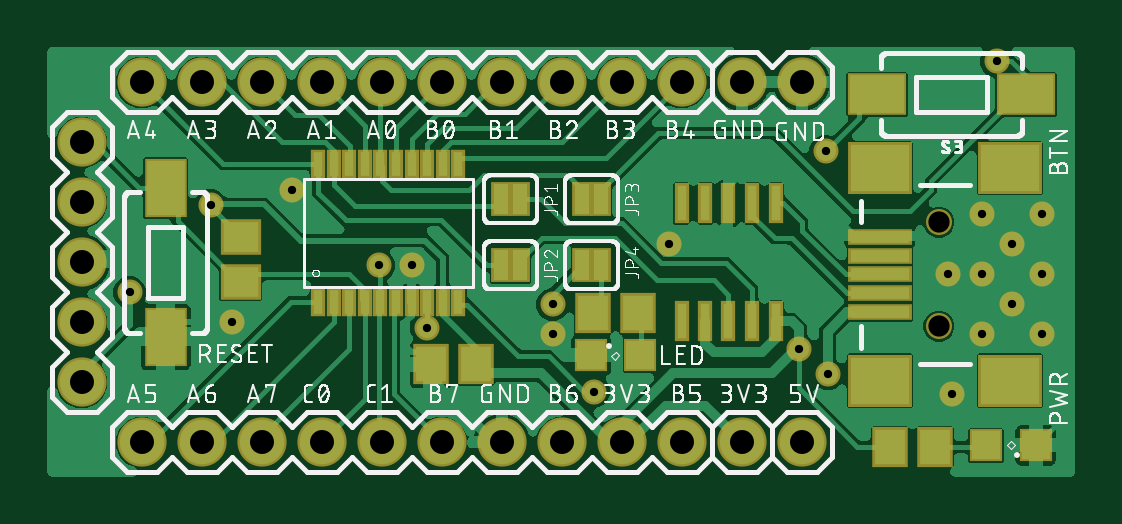
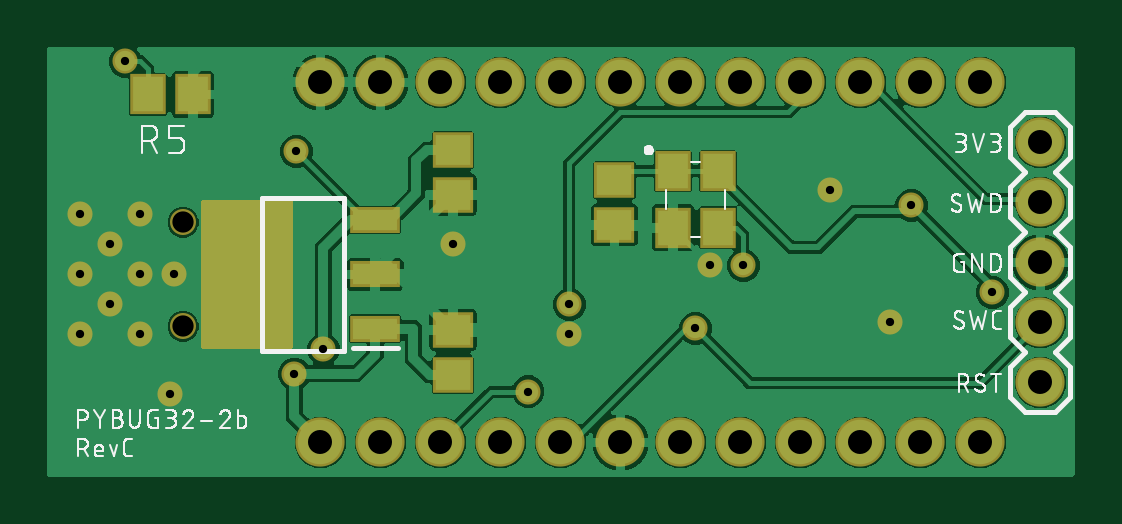
Circuit board: 9 layer files. Board 43.5 x 18.2 mm.
- bottom_copper: copper_bottom.gbr (76240 bytes)
- top_copper: copper_top.gbr (116558 bytes)
- drill: drill_1_16.xln (847 bytes)
- bottom_silk: silkscreen_bottom.gbr (45168 bytes)
- top_silk: silkscreen_top.gbr (127392 bytes)
- bottom_mask: soldermask_bottom.gbr (3457 bytes)
- top_mask: soldermask_top.gbr (2754 bytes)
- paste: solderpaste_bottom.gbr (579 bytes)
- paste: solderpaste_top.gbr (1582 bytes)

=== bottom_copper: copper_bottom.gbr (76240 bytes, source omitted) ===
=== top_copper: copper_top.gbr (116558 bytes, source omitted) ===
=== drill: drill_1_16.xln ===
M48
;GenerationSoftware,Autodesk,EAGLE,9.6.1*%
;CreationDate,2024-09-13T14:26:20Z*%
FMAT,2
ICI,OFF
METRIC,TZ,000.000
T3C0.350
T2C0.900
T1C1.016
%
G90
M71
T1
X1651Y9271
X1651Y6731
X1651Y4191
X4191Y16891
X6731Y16891
X9271Y16891
X14351Y16891
X11811Y16891
X16891Y16891
X19431Y16891
X21971Y16891
X24511Y16891
X27051Y16891
X27051Y1651
X24511Y1651
X21971Y1651
X19431Y1651
X16891Y1651
X14351Y1651
X9271Y1651
X6731Y1651
X1651Y11811
X4191Y1651
X29591Y1651
X32131Y1651
X29591Y16891
X32131Y16891
X1651Y14351
X11811Y1651
T2
X37941Y6563
X37941Y10963
T3
X38322Y8763
X26511Y10033
X8001Y6731
X15621Y9144
X21600Y6223
X39751Y8763
X39751Y11303
X42291Y8763
X42291Y11303
X42291Y6223
X41021Y7493
X39751Y6223
X38481Y3683
X10541Y12319
X16256Y6477
X33229Y4553
X7112Y11684
X32004Y5588
X3683Y8001
X33147Y13970
X14224Y9144
X23330Y3802
X40386Y17780
X41021Y10033
X21590Y7493
M30
=== bottom_silk: silkscreen_bottom.gbr (45168 bytes, source omitted) ===
=== top_silk: silkscreen_top.gbr (127392 bytes, source omitted) ===
=== bottom_mask: soldermask_bottom.gbr ===
G04 EAGLE Gerber RS-274X export*
G75*
%MOMM*%
%FSLAX34Y34*%
%LPD*%
%INSoldermask Bottom*%
%IPPOS*%
%AMOC8*
5,1,8,0,0,1.08239X$1,22.5*%
G01*
%ADD10C,1.103200*%
%ADD11R,2.103200X1.103200*%
%ADD12R,2.103200X3.403200*%
%ADD13R,1.703200X1.503200*%
%ADD14C,2.082800*%
%ADD15R,1.503200X1.703200*%
%ADD16C,1.061200*%

G36*
X370898Y56143D02*
X370898Y56143D01*
X370956Y56141D01*
X371038Y56163D01*
X371122Y56175D01*
X371175Y56199D01*
X371231Y56213D01*
X371304Y56256D01*
X371381Y56291D01*
X371426Y56329D01*
X371476Y56359D01*
X371534Y56420D01*
X371598Y56475D01*
X371630Y56523D01*
X371670Y56566D01*
X371709Y56641D01*
X371756Y56711D01*
X371773Y56767D01*
X371800Y56819D01*
X371811Y56887D01*
X371841Y56982D01*
X371844Y57082D01*
X371855Y57150D01*
X371855Y118110D01*
X371848Y118161D01*
X371849Y118181D01*
X371848Y118185D01*
X371849Y118226D01*
X371827Y118308D01*
X371815Y118392D01*
X371792Y118445D01*
X371777Y118501D01*
X371734Y118574D01*
X371699Y118651D01*
X371661Y118696D01*
X371632Y118746D01*
X371570Y118804D01*
X371516Y118868D01*
X371467Y118900D01*
X371424Y118940D01*
X371349Y118979D01*
X371279Y119026D01*
X371223Y119043D01*
X371171Y119070D01*
X371103Y119081D01*
X371008Y119111D01*
X370908Y119114D01*
X370840Y119125D01*
X334010Y119125D01*
X333952Y119117D01*
X333894Y119119D01*
X333812Y119097D01*
X333729Y119085D01*
X333675Y119062D01*
X333619Y119047D01*
X333546Y119004D01*
X333469Y118969D01*
X333424Y118931D01*
X333374Y118902D01*
X333316Y118840D01*
X333252Y118786D01*
X333220Y118737D01*
X333180Y118694D01*
X333141Y118619D01*
X333095Y118549D01*
X333077Y118493D01*
X333050Y118441D01*
X333039Y118373D01*
X333009Y118278D01*
X333006Y118178D01*
X332995Y118110D01*
X332995Y57150D01*
X333003Y57092D01*
X333001Y57034D01*
X333023Y56952D01*
X333035Y56869D01*
X333059Y56815D01*
X333073Y56759D01*
X333116Y56686D01*
X333151Y56609D01*
X333189Y56564D01*
X333219Y56514D01*
X333280Y56456D01*
X333335Y56392D01*
X333383Y56360D01*
X333426Y56320D01*
X333501Y56281D01*
X333571Y56235D01*
X333627Y56217D01*
X333679Y56190D01*
X333747Y56179D01*
X333842Y56149D01*
X333942Y56146D01*
X334010Y56135D01*
X370840Y56135D01*
X370898Y56143D01*
G37*
D10*
X379410Y65630D03*
X379410Y109630D03*
D11*
X298110Y64630D03*
X298110Y87630D03*
X298110Y110630D03*
D12*
X359110Y87630D03*
D13*
X265110Y140310D03*
X265110Y121310D03*
X265110Y45110D03*
X265110Y64110D03*
D14*
X16510Y143510D03*
X16510Y118110D03*
X16510Y92710D03*
X16510Y67310D03*
X16510Y41910D03*
X41910Y168910D03*
X67310Y168910D03*
X92710Y168910D03*
X118110Y168910D03*
X143510Y168910D03*
X168910Y168910D03*
X194310Y168910D03*
X219710Y168910D03*
X245110Y168910D03*
X270510Y168910D03*
X270510Y16510D03*
X245110Y16510D03*
X219710Y16510D03*
X194310Y16510D03*
X168910Y16510D03*
X143510Y16510D03*
X118110Y16510D03*
X92710Y16510D03*
X67310Y16510D03*
X41910Y16510D03*
X295910Y16510D03*
X321310Y16510D03*
X295910Y168910D03*
X321310Y168910D03*
D13*
X196850Y127610D03*
X196850Y108610D03*
D15*
X172060Y131380D03*
X172060Y107380D03*
X153060Y107380D03*
X153060Y131380D03*
X375310Y163830D03*
X394310Y163830D03*
D16*
X383220Y87630D03*
X265110Y100330D03*
X80010Y67310D03*
X156210Y91440D03*
X215999Y62230D03*
X397510Y87630D03*
X397510Y113030D03*
X410210Y100330D03*
X422910Y87630D03*
X422910Y113030D03*
X422910Y62230D03*
X410210Y74930D03*
X397510Y62230D03*
X384810Y36830D03*
X105410Y123190D03*
X162560Y64770D03*
X332290Y45530D03*
X71120Y116840D03*
X320040Y55880D03*
X36830Y80010D03*
X331470Y139700D03*
X215900Y74930D03*
X142240Y91440D03*
X233300Y38020D03*
X403860Y177800D03*
M02*

=== top_mask: soldermask_top.gbr ===
G04 EAGLE Gerber RS-274X export*
G75*
%MOMM*%
%FSLAX34Y34*%
%LPD*%
%INSoldermask Top*%
%IPPOS*%
%AMOC8*
5,1,8,0,0,1.08239X$1,22.5*%
G01*
%ADD10R,0.603200X1.203200*%
%ADD11R,1.703200X1.503200*%
%ADD12R,1.803200X2.503200*%
%ADD13R,1.503200X1.703200*%
%ADD14R,1.403200X1.403200*%
%ADD15R,2.703200X0.703200*%
%ADD16R,2.703200X2.203200*%
%ADD17C,1.103200*%
%ADD18R,0.603200X1.703197*%
%ADD19C,2.082800*%
%ADD20R,0.838200X1.473200*%
%ADD21R,2.503200X1.803200*%
%ADD22C,1.061200*%


D10*
X176018Y76040D03*
X169414Y76040D03*
X162810Y75980D03*
X156206Y76040D03*
X149602Y76040D03*
X142998Y76040D03*
X136394Y76040D03*
X129790Y76040D03*
X123186Y76040D03*
X116582Y76040D03*
X116582Y134460D03*
X123186Y134460D03*
X129790Y134460D03*
X136394Y134460D03*
X142998Y134460D03*
X149602Y134460D03*
X156206Y134460D03*
X162810Y134520D03*
X169414Y134460D03*
X176018Y134460D03*
D11*
X83820Y84480D03*
X83820Y103480D03*
D12*
X52070Y61210D03*
X52070Y124210D03*
D13*
X183490Y49530D03*
X164490Y49530D03*
D14*
X420400Y15240D03*
X399400Y15240D03*
D13*
X377700Y14560D03*
X358700Y14560D03*
D15*
X354410Y87630D03*
X354410Y79630D03*
X354410Y103630D03*
X354410Y95630D03*
D16*
X409410Y132630D03*
X409410Y42630D03*
X354410Y132630D03*
X354410Y42630D03*
D15*
X354410Y71630D03*
D17*
X379410Y65630D03*
X379410Y109630D03*
D18*
X310510Y117711D03*
X290190Y117711D03*
X300510Y117711D03*
X280510Y117711D03*
X270510Y117711D03*
X270510Y67709D03*
X280510Y67709D03*
X290190Y67709D03*
X300510Y67709D03*
X310510Y67709D03*
D19*
X16510Y143510D03*
X16510Y118110D03*
X16510Y92710D03*
X16510Y67310D03*
X16510Y41910D03*
D20*
X202184Y119380D03*
X194056Y119380D03*
X202184Y91440D03*
X194056Y91440D03*
D19*
X41910Y168910D03*
X67310Y168910D03*
X92710Y168910D03*
X118110Y168910D03*
X143510Y168910D03*
X168910Y168910D03*
X194310Y168910D03*
X219710Y168910D03*
X245110Y168910D03*
X270510Y168910D03*
X270510Y16510D03*
X245110Y16510D03*
X219710Y16510D03*
X194310Y16510D03*
X168910Y16510D03*
X143510Y16510D03*
X118110Y16510D03*
X92710Y16510D03*
X67310Y16510D03*
X41910Y16510D03*
X295910Y16510D03*
X321310Y16510D03*
X295910Y168910D03*
X321310Y168910D03*
D20*
X228346Y119380D03*
X236474Y119380D03*
D14*
X232070Y53340D03*
X253070Y53340D03*
D13*
X252070Y71120D03*
X233070Y71120D03*
D20*
X228346Y91440D03*
X236474Y91440D03*
D21*
X416310Y163830D03*
X353310Y163830D03*
D22*
X383220Y87630D03*
X265110Y100330D03*
X80010Y67310D03*
X156210Y91440D03*
X215999Y62230D03*
X397510Y87630D03*
X397510Y113030D03*
X410210Y100330D03*
X422910Y87630D03*
X422910Y113030D03*
X422910Y62230D03*
X410210Y74930D03*
X397510Y62230D03*
X384810Y36830D03*
X105410Y123190D03*
X162560Y64770D03*
X332290Y45530D03*
X71120Y116840D03*
X320040Y55880D03*
X36830Y80010D03*
X331470Y139700D03*
X215900Y74930D03*
X142240Y91440D03*
X233300Y38020D03*
X403860Y177800D03*
M02*

=== paste: solderpaste_bottom.gbr ===
G04 EAGLE Gerber RS-274X export*
G75*
%MOMM*%
%FSLAX34Y34*%
%LPD*%
%INSolderpaste Bottom*%
%IPPOS*%
%AMOC8*
5,1,8,0,0,1.08239X$1,22.5*%
G01*
%ADD10R,1.900000X0.900000*%
%ADD11R,1.900000X3.200000*%
%ADD12R,1.500000X1.300000*%
%ADD13R,1.300000X1.500000*%


D10*
X298110Y64630D03*
X298110Y87630D03*
X298110Y110630D03*
D11*
X359110Y87630D03*
D12*
X265110Y140310D03*
X265110Y121310D03*
X265110Y45110D03*
X265110Y64110D03*
X196850Y127610D03*
X196850Y108610D03*
D13*
X172060Y131380D03*
X172060Y107380D03*
X153060Y107380D03*
X153060Y131380D03*
X375310Y163830D03*
X394310Y163830D03*
M02*

=== paste: solderpaste_top.gbr ===
G04 EAGLE Gerber RS-274X export*
G75*
%MOMM*%
%FSLAX34Y34*%
%LPD*%
%INSolderpaste Top*%
%IPPOS*%
%AMOC8*
5,1,8,0,0,1.08239X$1,22.5*%
G01*
%ADD10R,0.400000X1.000000*%
%ADD11R,1.500000X1.300000*%
%ADD12R,1.600000X2.300000*%
%ADD13R,1.300000X1.500000*%
%ADD14R,1.200000X1.200000*%
%ADD15R,2.500000X0.500000*%
%ADD16R,2.500000X2.000000*%
%ADD17R,0.400000X1.499997*%
%ADD18R,2.489200X2.235200*%
%ADD19R,2.300000X1.600000*%


D10*
X176018Y76040D03*
X169414Y76040D03*
X162810Y75980D03*
X156206Y76040D03*
X149602Y76040D03*
X142998Y76040D03*
X136394Y76040D03*
X129790Y76040D03*
X123186Y76040D03*
X116582Y76040D03*
X116582Y134460D03*
X123186Y134460D03*
X129790Y134460D03*
X136394Y134460D03*
X142998Y134460D03*
X149602Y134460D03*
X156206Y134460D03*
X162810Y134520D03*
X169414Y134460D03*
X176018Y134460D03*
D11*
X83820Y84480D03*
X83820Y103480D03*
D12*
X52070Y61210D03*
X52070Y124210D03*
D13*
X183490Y49530D03*
X164490Y49530D03*
D14*
X420400Y15240D03*
X399400Y15240D03*
D13*
X377700Y14560D03*
X358700Y14560D03*
D15*
X354410Y87630D03*
X354410Y79630D03*
X354410Y103630D03*
X354410Y95630D03*
D16*
X409410Y132630D03*
X409410Y42630D03*
X354410Y132630D03*
X354410Y42630D03*
D15*
X354410Y71630D03*
D17*
X310510Y117711D03*
X290190Y117711D03*
X300510Y117711D03*
X280510Y117711D03*
X270510Y117711D03*
X270510Y67709D03*
X280510Y67709D03*
X290190Y67709D03*
X300510Y67709D03*
X310510Y67709D03*
D18*
X198120Y119380D03*
X198120Y91440D03*
X232410Y119380D03*
D14*
X232070Y53340D03*
X253070Y53340D03*
D13*
X252070Y71120D03*
X233070Y71120D03*
D18*
X232410Y91440D03*
D19*
X416310Y163830D03*
X353310Y163830D03*
M02*

